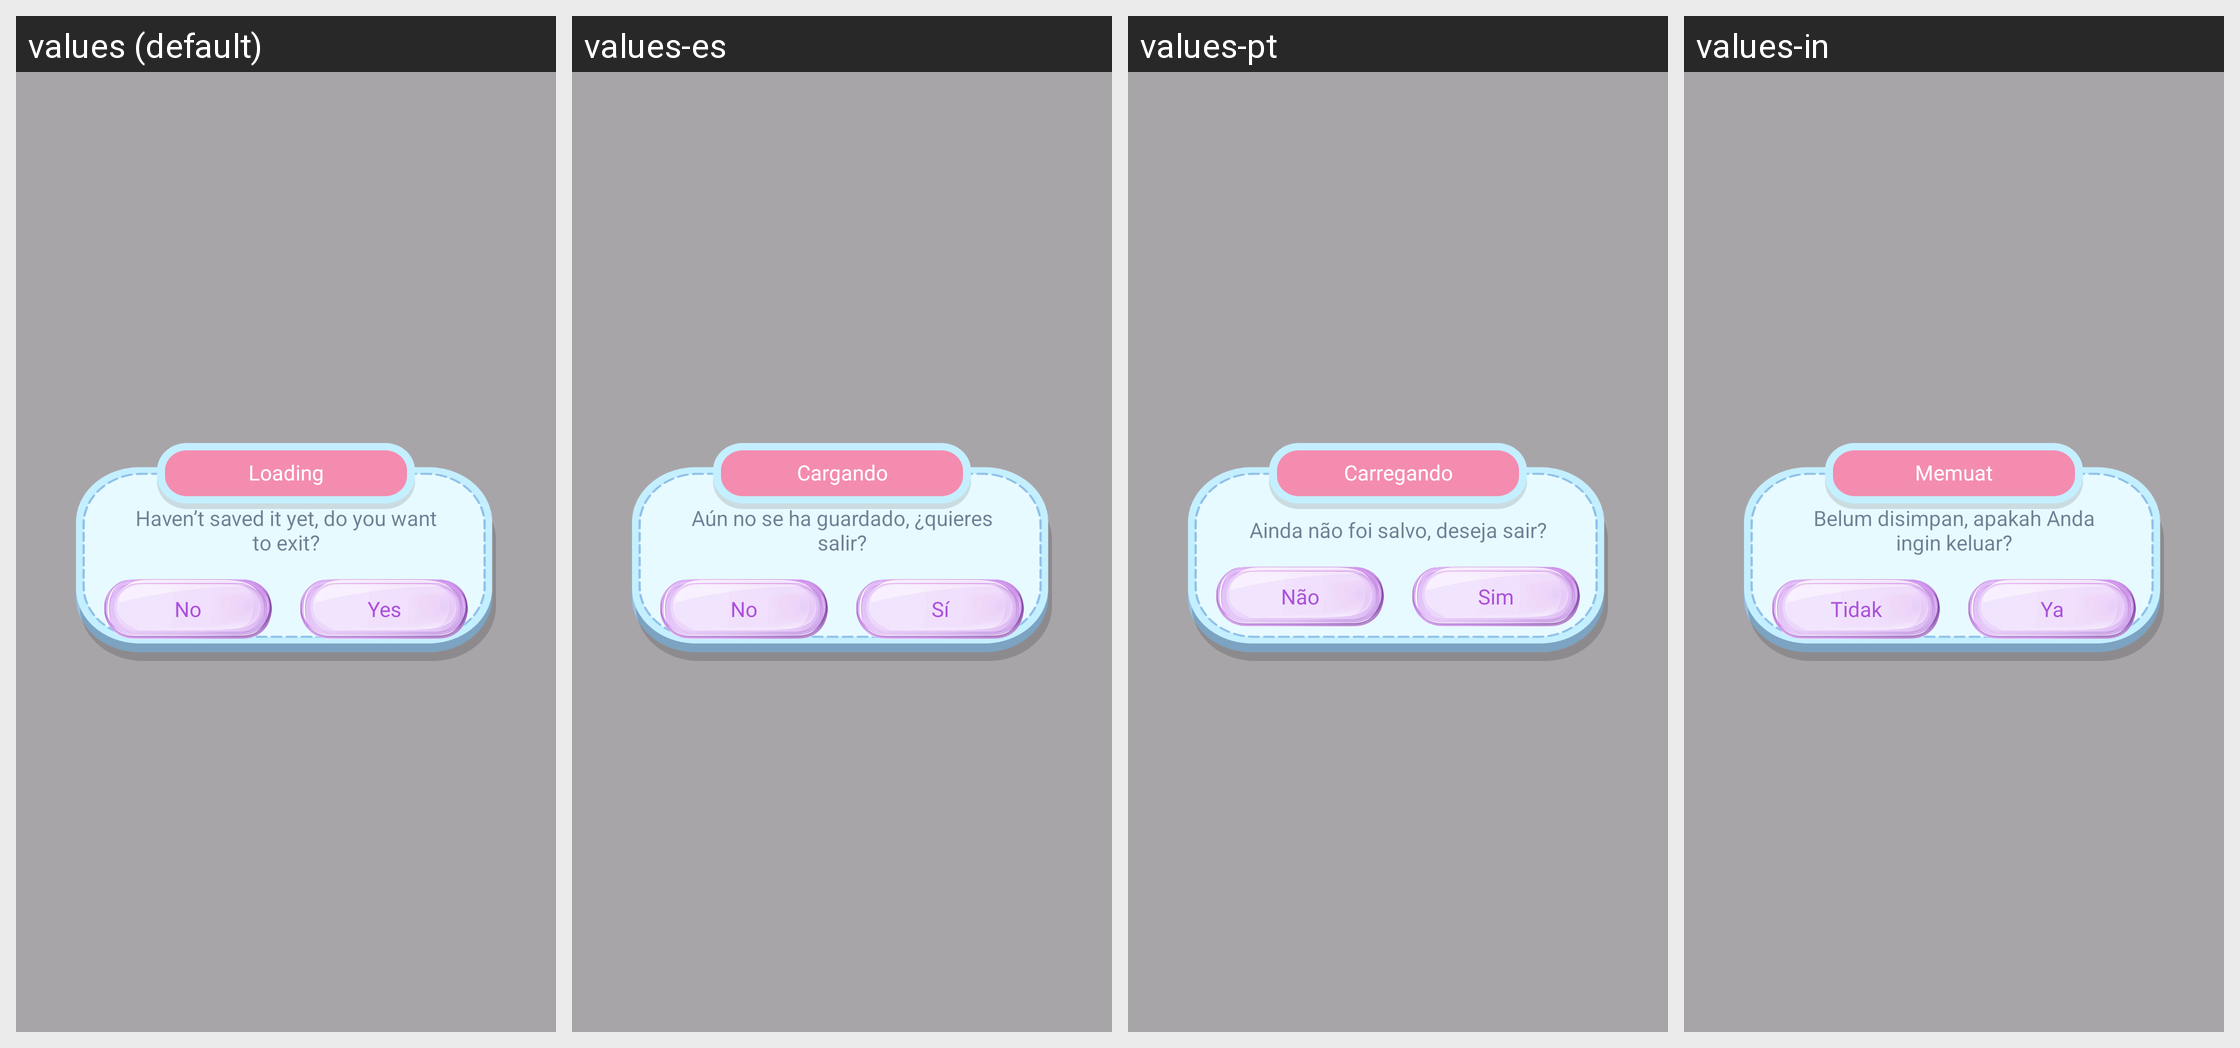

This grid shows one Android layout under several languages. Give, for every string resource on the screen, its name, the default text and each shown locale's text.
Android screen res/layout/dialogbase.xml rendered under 4 locales, left to right: values (default), values-es, values-pt, values-in. Device: Nexus 5 (rendered at 1080×1920; each locale shown at half size, 540×960, under a caption strip naming it); theme Base.Theme.BaseFragment.
Other locales in the repository, not shown: values-de, values-fr, values-hi.
Strings drawn on this screen, with the default value and each locale's value (text and hints the layout hard-codes, and strings that could not be matched under every locale, appear in the picture but are not listed):

loading
  values: Loading
  values-es: Cargando
  values-pt: Carregando
  values-in: Memuat

haven_t_saved_it_yet_do_you_want_to_exit
  values: Haven’t saved it yet, do you want to exit?
  values-es: Aún no se ha guardado, ¿quieres salir?
  values-pt: Ainda não foi salvo, deseja sair?
  values-in: Belum disimpan, apakah Anda ingin keluar?

no
  values: No
  values-es: No
  values-pt: Não
  values-in: Tidak

yes
  values: Yes
  values-es: Sí
  values-pt: Sim
  values-in: Ya
